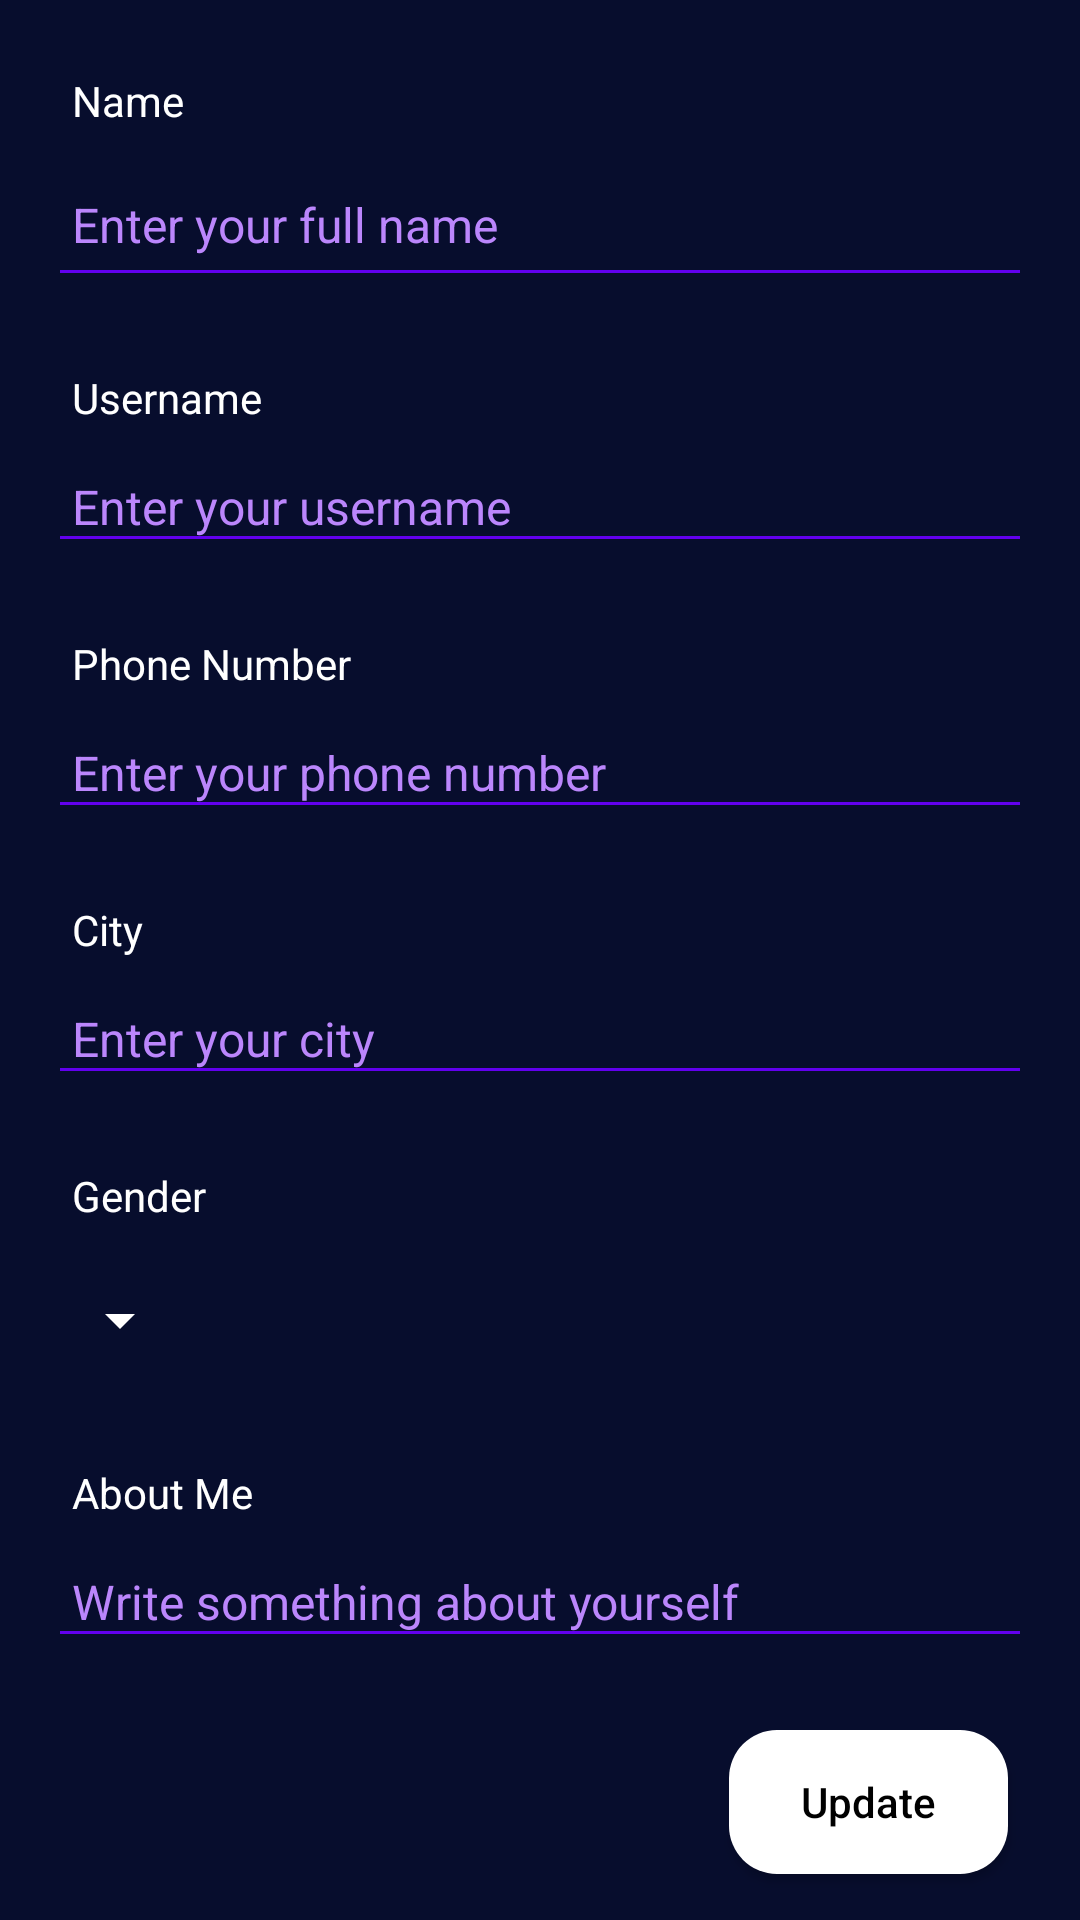

Write the Android layout XML for this screen, with the resource values it uses.
<!-- AndroidManifest.xml: application theme Theme.SignHandTranslator -->
<!-- res/layout/fragment_edit.xml -->
<?xml version="1.0" encoding="utf-8"?>
<androidx.constraintlayout.widget.ConstraintLayout xmlns:android="http://schemas.android.com/apk/res/android"
    xmlns:app="http://schemas.android.com/apk/res-auto"
    xmlns:tools="http://schemas.android.com/tools"
    android:layout_width="match_parent"
    android:layout_height="match_parent"
    android:background="@color/background2"
    tools:context=".ui.edit.EditFragment">

    <TextView
            android:id="@+id/textView3"
            style="@style/text_style4"
            android:layout_marginStart="16dp"
            android:layout_marginTop="16dp"
            android:padding="8dp"
            android:text="@string/name_text"
            app:layout_constraintStart_toStartOf="parent"
            app:layout_constraintTop_toTopOf="parent" />

        <androidx.appcompat.widget.AppCompatEditText
            android:id="@+id/ed_name"
            style="@style/text_style5"
            android:layout_marginStart="16dp"
            android:layout_marginEnd="16dp"
            android:minHeight="48dp"
            android:padding="8dp"
            android:hint="@string/hint_name"
            app:layout_constraintEnd_toEndOf="parent"
            app:layout_constraintStart_toStartOf="parent"
            app:layout_constraintTop_toBottomOf="@+id/textView3"
            tools:ignore="SpeakableTextPresentCheck" />

        <TextView
            android:id="@+id/textView5"
            style="@style/text_style4"
            android:layout_marginStart="16dp"
            android:layout_marginTop="16dp"
            android:padding="8dp"
            android:text="@string/username"
            app:layout_constraintStart_toStartOf="parent"
            app:layout_constraintTop_toBottomOf="@+id/ed_name" />

        <androidx.appcompat.widget.AppCompatEditText
            android:id="@+id/ed_username"
            style="@style/text_style5"
            android:layout_marginStart="16dp"
            android:layout_marginEnd="16dp"
            android:padding="8dp"
            android:hint="@string/username_hint"
            app:layout_constraintEnd_toEndOf="parent"
            app:layout_constraintStart_toStartOf="parent"
            app:layout_constraintTop_toBottomOf="@+id/textView5"
            tools:ignore="TouchTargetSizeCheck,SpeakableTextPresentCheck" />

        <TextView
            android:id="@+id/textView6"
            style="@style/text_style4"
            android:layout_marginStart="16dp"
            android:layout_marginTop="16dp"
            android:padding="8dp"
            android:text="@string/phone_number_text"
            app:layout_constraintStart_toStartOf="parent"
            app:layout_constraintTop_toBottomOf="@+id/ed_username" />

        <androidx.appcompat.widget.AppCompatEditText
            android:id="@+id/ed_phone"
            style="@style/text_style5"
            android:layout_marginStart="16dp"
            android:layout_marginEnd="16dp"
            android:padding="8dp"
            android:hint="@string/phone_number_hint"
            app:layout_constraintEnd_toEndOf="parent"
            app:layout_constraintStart_toStartOf="parent"
            app:layout_constraintTop_toBottomOf="@+id/textView6"
            tools:ignore="TouchTargetSizeCheck,SpeakableTextPresentCheck" />

        <TextView
            android:id="@+id/textView7"
            style="@style/text_style4"
            android:layout_marginStart="16dp"
            android:layout_marginTop="16dp"
            android:padding="8dp"
            android:text="@string/city_example"
            app:layout_constraintStart_toStartOf="parent"
            app:layout_constraintTop_toBottomOf="@+id/ed_phone" />

        <androidx.appcompat.widget.AppCompatEditText
            android:id="@+id/ed_city"
            style="@style/text_style5"
            android:layout_marginStart="16dp"
            android:layout_marginEnd="16dp"
            android:padding="8dp"
            android:hint="@string/city_hint"
            app:layout_constraintEnd_toEndOf="parent"
            app:layout_constraintStart_toStartOf="parent"
            app:layout_constraintTop_toBottomOf="@+id/textView7"
            tools:ignore="TouchTargetSizeCheck,SpeakableTextPresentCheck" />

        <TextView
            android:id="@+id/textView9"
            style="@style/text_style4"
            android:layout_marginStart="16dp"
            android:layout_marginTop="16dp"
            android:padding="8dp"
            android:text="@string/gender_text"
            app:layout_constraintStart_toStartOf="parent"
            app:layout_constraintTop_toBottomOf="@+id/ed_city" />

        <androidx.appcompat.widget.AppCompatSpinner
            android:id="@+id/sp_gender"
            android:layout_width="wrap_content"
            android:layout_height="wrap_content"
            android:layout_marginStart="16dp"
            android:minHeight="48dp"
            android:prompt="@string/gender_text"
            android:backgroundTint="@color/white"
            android:spinnerMode="dropdown"
            android:popupBackground="@color/bottom_nav"
            app:layout_constraintStart_toStartOf="parent"
            app:layout_constraintTop_toBottomOf="@+id/textView9"
            tools:ignore="SpeakableTextPresentCheck,SpeakableTextPresentCheck" />

        <TextView
            android:id="@+id/textView8"
            style="@style/text_style4"
            android:layout_marginStart="16dp"
            android:layout_marginTop="16dp"
            android:padding="8dp"
            android:text="@string/about_me_text"
            app:layout_constraintStart_toStartOf="parent"
            app:layout_constraintTop_toBottomOf="@+id/sp_gender" />

        <androidx.appcompat.widget.AppCompatEditText
            android:id="@+id/ed_about"
            style="@style/text_style5"
            android:layout_marginStart="16dp"
            android:layout_marginEnd="16dp"
            android:padding="8dp"
            android:hint="@string/about_hint"
            app:layout_constraintEnd_toEndOf="parent"
            app:layout_constraintStart_toStartOf="parent"
            app:layout_constraintTop_toBottomOf="@+id/textView8"
            tools:ignore="TouchTargetSizeCheck,SpeakableTextPresentCheck" />

        <androidx.appcompat.widget.AppCompatButton
            android:id="@+id/btn_update"
            android:layout_width="wrap_content"
            android:layout_height="wrap_content"
            android:layout_marginTop="24dp"
            android:layout_marginEnd="24dp"
            android:background="@drawable/button_style3"
            android:paddingStart="@dimen/twentyfour_dp"
            android:paddingEnd="@dimen/twentyfour_dp"
            android:text="@string/update_text"
            android:textAllCaps="false"
            android:textColor="@color/black"
            app:layout_constraintEnd_toEndOf="parent"
            app:layout_constraintTop_toBottomOf="@+id/ed_about"
            tools:ignore="TextContrastCheck" />


</androidx.constraintlayout.widget.ConstraintLayout>
<!-- resources referenced by this layout -->
<resources>
  <color name="background2">#070d2d</color>
  <color name="black">#FF000000</color>
  <color name="bottom_nav">#0B1449</color>
  <color name="white">#FFFFFF</color>
  <dimen name="twentyfour_dp">24dp</dimen>
  <!-- drawable button_style3 (drawable) -->
  <?xml version="1.0" encoding="utf-8"?>
  <shape xmlns:android="http://schemas.android.com/apk/res/android">
      <solid android:color="@color/white"/>
  
      <corners
          android:radius="16dp"/>
  
  </shape>
  <string name="about_hint">Write something about yourself</string>
  <string name="about_me_text">About Me</string>
  <string name="city_example">City</string>
  <string name="city_hint">Enter your city</string>
  <string name="gender_text">Gender</string>
  <string name="hint_name">Enter your full name</string>
  <string name="name_text">Name</string>
  <string name="phone_number_hint">Enter your phone number</string>
  <string name="phone_number_text">Phone Number</string>
  <string name="update_text">Update</string>
  <string name="username">Username</string>
  <string name="username_hint">Enter your username</string>
  <style name="text_style4">
          <item name="android:layout_width">wrap_content</item>
          <item name="android:layout_height">wrap_content</item>
          <item name="android:maxLines">1</item>
          <item name="fontFamily">@font/nunito</item>
          <item name="android:textColor">@color/white</item>
          <item name="android:textSize">@dimen/fourteen_sp</item>
      </style>
  <style name="text_style5">
          <item name="android:layout_width">0dp</item>
          <item name="android:layout_height">wrap_content</item>
          <item name="android:textColor">@color/white</item>
          <item name="android:maxLines">1</item>
          <item name="fontFamily">@font/nunito</item>
          <item name="android:textSize">@dimen/sixteen_sp</item>
          <item name="android:textColorHint">@color/purple_200</item>
          <item name="backgroundTint">@color/purple_500</item>
      </style>
  <style name="Theme.SignHandTranslator" parent="Theme.MaterialComponents.DayNight">
          
          <item name="colorPrimary">@color/gray</item>
          <item name="colorPrimaryVariant">@color/black</item>
          <item name="colorOnPrimary">@color/white</item>
          
          <item name="colorSecondary">@color/teal_200</item>
          <item name="colorSecondaryVariant">@color/teal_700</item>
          <item name="colorOnSecondary">@color/black</item>
          
          <item name="android:statusBarColor" tools:targetApi="l">?attr/colorPrimaryVariant</item>
          
      </style>
  <dimen name="fourteen_sp">14sp</dimen>
  <dimen name="sixteen_sp">16sp</dimen>
  <color name="purple_200">#FFBB86FC</color>
  <color name="purple_500">#FF6200EE</color>
  <color name="gray">#808080</color>
  <color name="teal_200">#FF03DAC5</color>
  <color name="teal_700">#FF018786</color>
</resources>
